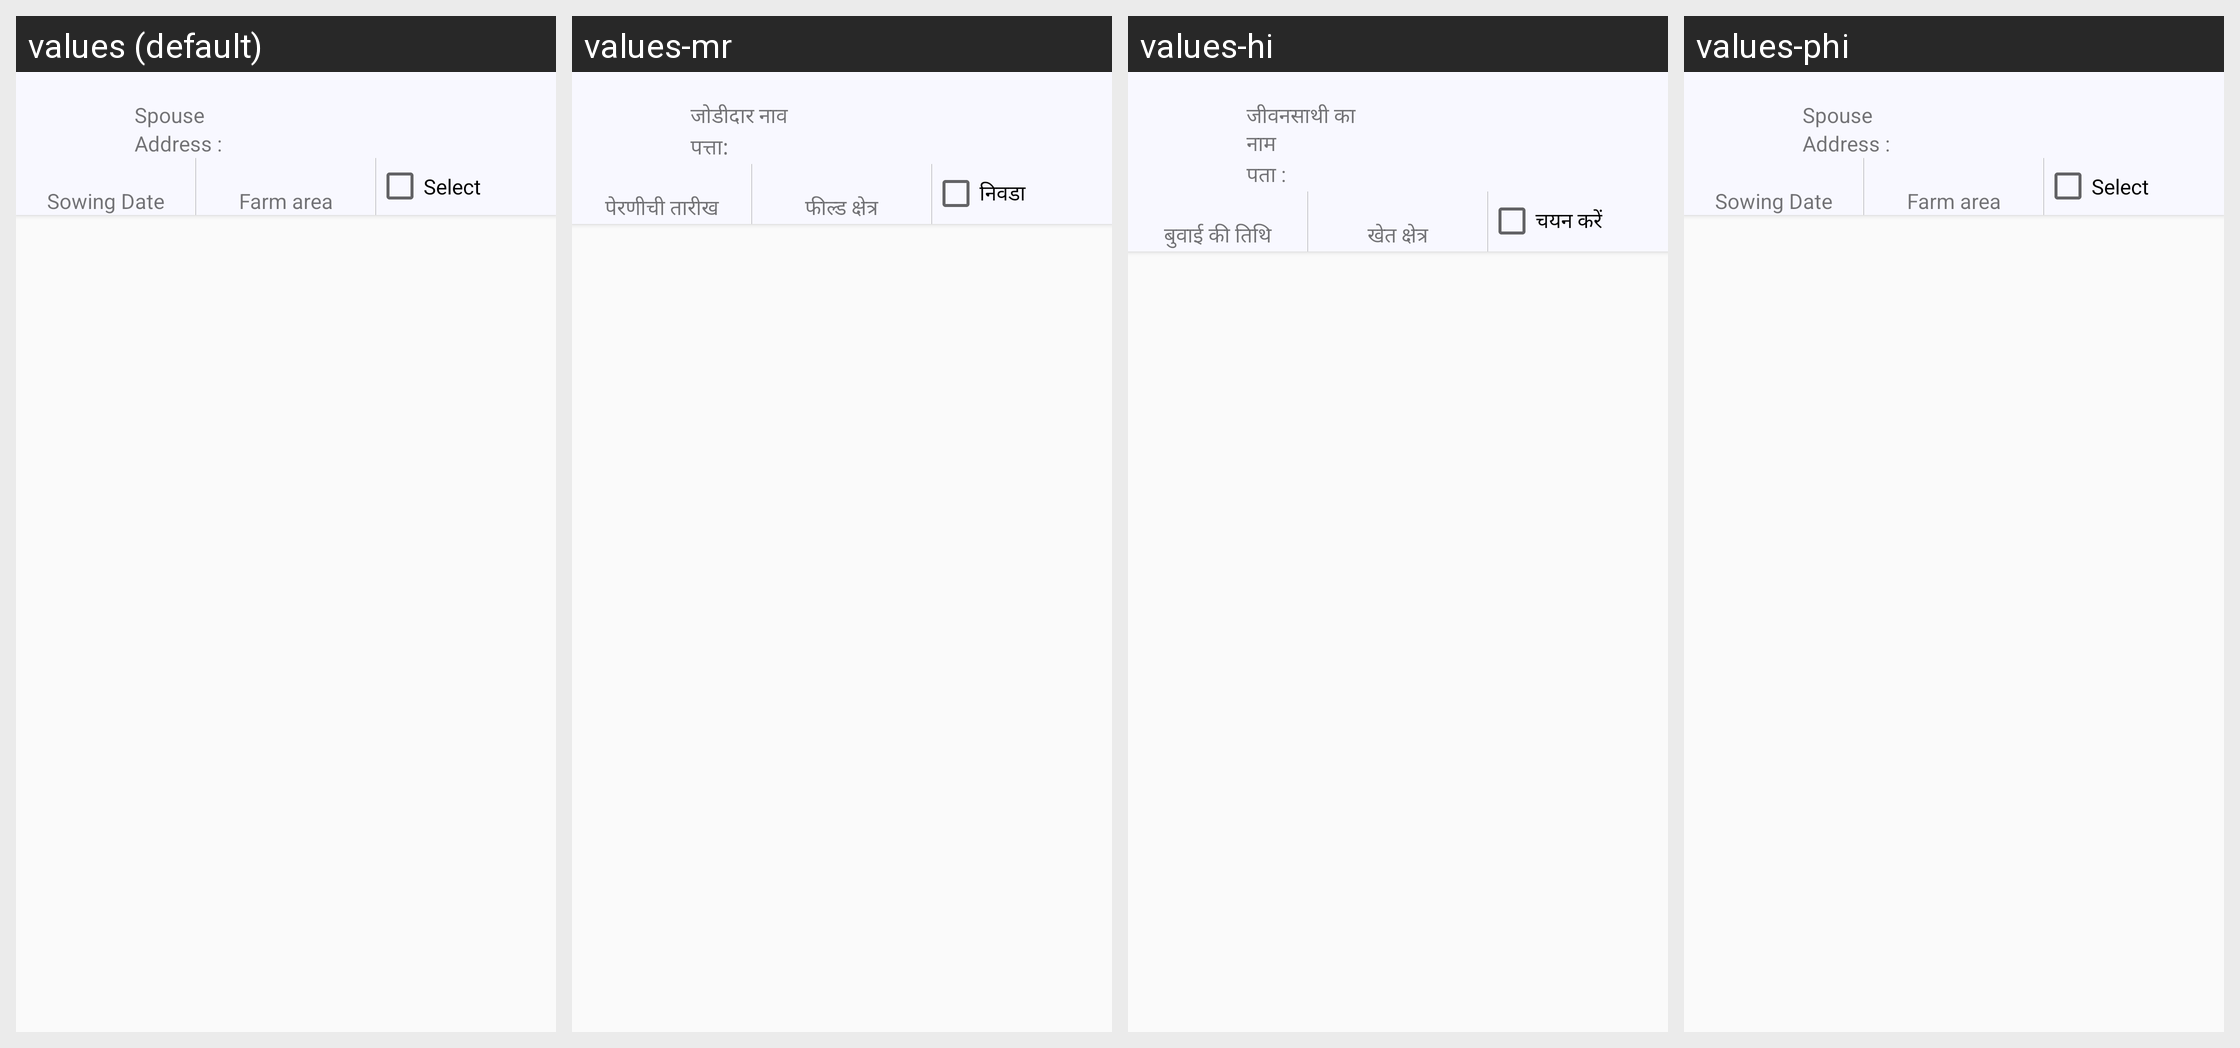

Strings drawn on this Android screen and how each of the app's shown locales translates them:
Android screen res/layout/rv_layout_offline_farm.xml rendered under 4 locales, left to right: values (default), values-mr, values-hi, values-phi. Device: Nexus 5 (rendered at 1080×1920; each locale shown at half size, 540×960, under a caption strip naming it); theme AppTheme.
Other locales in the repository, not shown: values-en-rIN, values-fil-rPH, values-gu, values-kn, values-my-rMM, values-te.
Strings drawn on this screen, with the default value and each locale's value (text and hints the layout hard-codes, and strings that could not be matched under every locale, appear in the picture but are not listed):

spouse
  values: Spouse
  values-mr: जोडीदार नाव
  values-hi: जीवनसाथी का नाम
  values-phi: Spouse

address_label
  values: Address :
  values-mr: पत्ता:
  values-hi: पता :
  values-phi: Address :

sowing_date_label
  values: Sowing Date
  values-mr: पेरणीची तारीख
  values-hi: बुवाई की तिथि
  values-phi: Sowing Date

farm_area_label
  values: Farm area
  values-mr: फील्ड क्षेत्र
  values-hi: खेत क्षेत्र
  values-phi: Farm area

select_label
  values: Select
  values-mr: निवडा
  values-hi: चयन करें
  values-phi: Select
